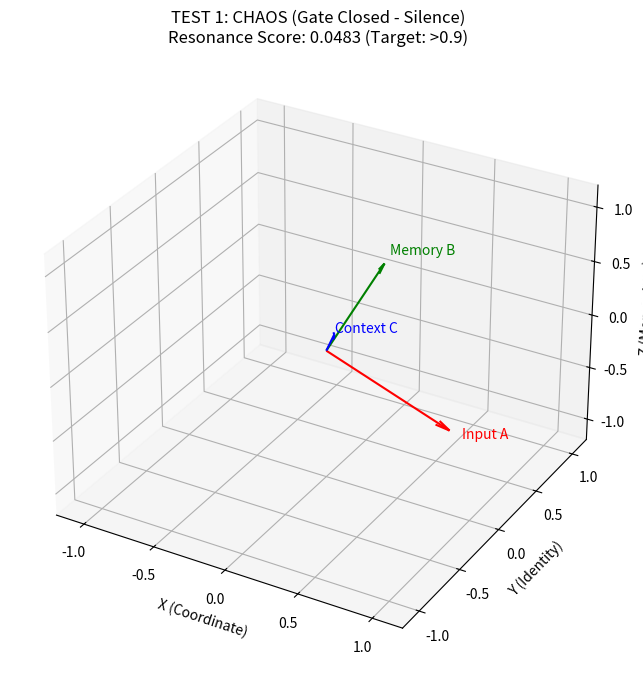
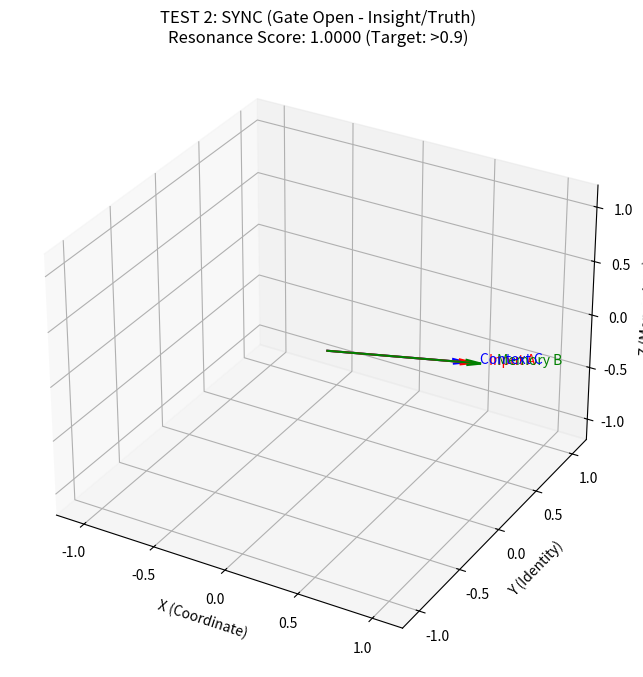

Python code for these plots, in order:
import numpy as np
import matplotlib.pyplot as plt
from mpl_toolkits.mplot3d import Axes3D

# --- 1. ТРИЗИСТОРНАЯ ЛОГИКА (Core Trilex Logic) ---

def trizistor_gate(v_a, v_b, v_c):
    """
    Вычисляет ТРОЙНОЙ РЕЗОНАНС между тремя нормированными векторами.
    Логика: Сначала проверяется попарное сходство (скалярное произведение), 
    затем перемножается для достижения консенсуса.
    """
    
    # Нормируем векторы (гарантируем, что длина = 1)
    v_a = v_a / np.linalg.norm(v_a)
    v_b = v_b / np.linalg.norm(v_b)
    v_c = v_c / np.linalg.norm(v_c)

    # Канал 1: Сходство A и B (Вход vs Память)
    resonance_1 = np.dot(v_a, v_b)
    
    # Канал 2: Сходство B и C (Память vs Контекст)
    resonance_2 = np.dot(v_b, v_c)
    
    # Канал 3: Общий Консенсус
    # Умножение сходств дает общий "резонансный счет"
    total_resonance = resonance_1 * resonance_2
    
    # Если total_resonance < 0.1, считаем его НУЛЕМ (Тишина, Anti-Hallucination Filter)
    return max(0, total_resonance)

# --- 2. ВИЗУАЛИЗАЦИЯ (3D Plotting) ---

def plot_vectors(v_a, v_b, v_c, title, resonance_score):
    """Строит три вектора в 3D пространстве."""
    
    fig = plt.figure(figsize=(8, 8))
    ax = fig.add_subplot(111, projection='3d')
    
    vectors = [v_a, v_b, v_c]
    colors = ['r', 'g', 'b']
    labels = ['Input A', 'Memory B', 'Context C']
    
    # Начало координат
    origin = [0, 0, 0]
    
    # Строим векторы
    for i, v in enumerate(vectors):
        # Используем ax.quiver для стрелок: (x_начало, y_нач, z_нач, x_компонент, y_комп, z_комп)
        ax.quiver(*origin, v[0], v[1], v[2], color=colors[i], length=1.0, normalize=False, arrow_length_ratio=0.1)
        ax.text(v[0]*1.1, v[1]*1.1, v[2]*1.1, labels[i], color=colors[i])

    # Настройка осей
    ax.set_xlim([-1.2, 1.2])
    ax.set_ylim([-1.2, 1.2])
    ax.set_zlim([-1.2, 1.2])
    ax.set_xlabel('X (Coordinate)')
    ax.set_ylabel('Y (Identity)')
    ax.set_zlabel('Z (Momentum)')
    
    # Заголовок с результатом
    ax.set_title(f"{title}\nResonance Score: {resonance_score:.4f} (Target: >0.9)")
    
    # Отображаем
    plt.show()

# --- 3. СИМУЛЯЦИЯ (Simulation Execution) ---

def run_simulation():
    # TEST CASE 1: ХАОС (Низкая энтропия, нулевой резонанс)
    # Векторы далеки друг от друга
    v_a_chaos = np.array([0.8, 0.1, -0.5])
    v_b_chaos = np.array([-0.1, 0.9, 0.2])
    v_c_chaos = np.array([0.4, -0.6, 0.7])
    
    score_chaos = trizistor_gate(v_a_chaos, v_b_chaos, v_c_chaos)
    plot_vectors(v_a_chaos, v_b_chaos, v_c_chaos, "TEST 1: CHAOS (Gate Closed - Silence)", score_chaos)

    # TEST CASE 2: СИНХРОНИЗАЦИЯ (Высокий резонанс)
    # Векторы почти идентичны
    v_a_sync = np.array([0.9, 0.2, 0.1])
    # Создаем V_B и V_C, которые слегка отличаются от V_A, но по-прежнему в фазе
    v_b_sync = v_a_sync * 1.05
    v_c_sync = v_a_sync * 0.95
    
    score_sync = trizistor_gate(v_a_sync, v_b_sync, v_c_sync)
    plot_vectors(v_a_sync, v_b_sync, v_c_sync, "TEST 2: SYNC (Gate Open - Insight/Truth)", score_sync)


if __name__ == "__main__":
    run_simulation()
